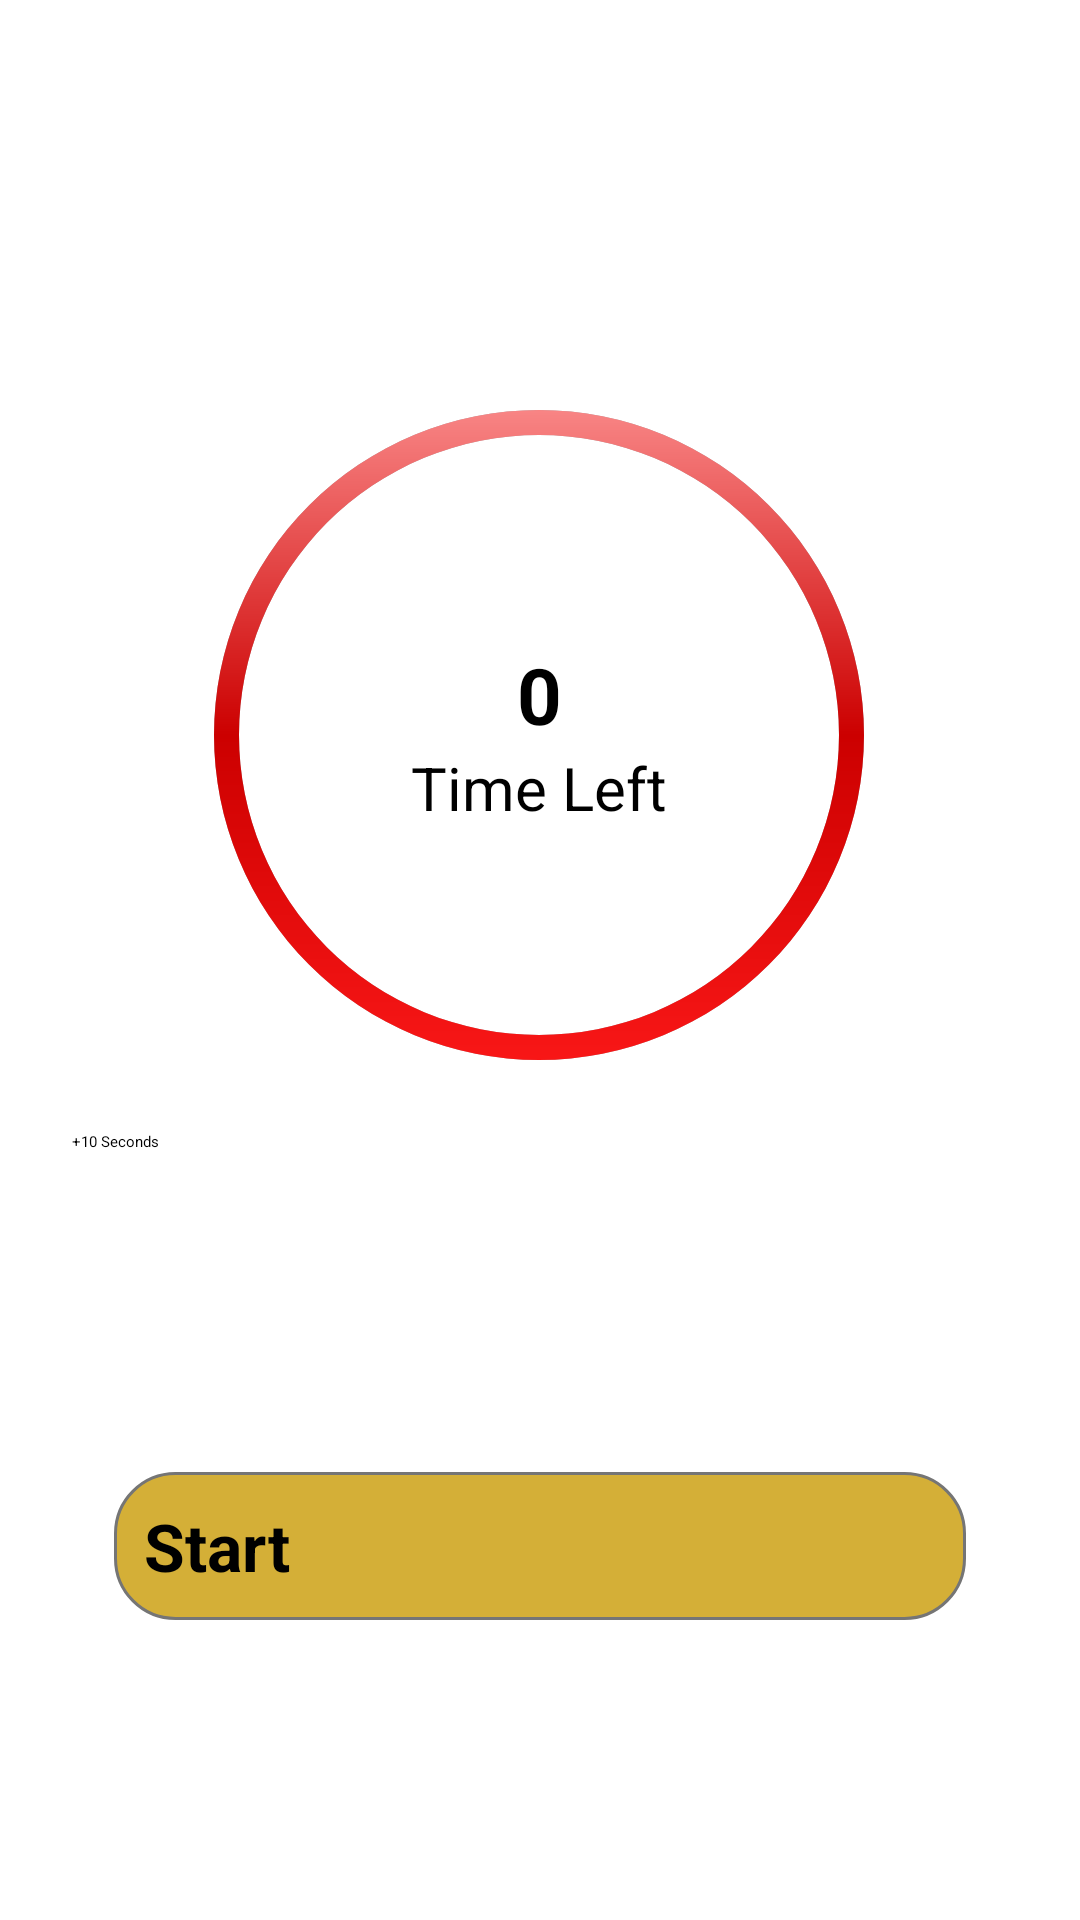

Here is an Android app screen rendered from its layout file. Give the layout XML and the strings, colors and styles it references.
<!-- AndroidManifest.xml: application theme Theme.WorkoutApp -->
<!-- res/layout/activity_timer.xml -->
<?xml version="1.0" encoding="utf-8"?>
<androidx.constraintlayout.widget.ConstraintLayout xmlns:android="http://schemas.android.com/apk/res/android"
    xmlns:app="http://schemas.android.com/apk/res-auto"
    xmlns:tools="http://schemas.android.com/tools"
    android:id="@+id/main"
    android:layout_width="match_parent"
    android:layout_height="match_parent"
    tools:context=".TimerActivity">



    <FrameLayout
        android:id="@+id/Timer"
        android:layout_width="250dp"
        android:layout_height="250dp"
        app:layout_constraintBottom_toBottomOf="parent"
        app:layout_constraintEnd_toEndOf="parent"
        app:layout_constraintHorizontal_bias="0.496"
        app:layout_constraintStart_toStartOf="parent"
        app:layout_constraintTop_toTopOf="parent"
        app:layout_constraintVertical_bias="0.308">

        <ProgressBar
            android:id="@+id/pbTimer"
            style="@style/Widget.AppCompat.ProgressBar.Horizontal"
            android:layout_width="match_parent"
            android:layout_height="match_parent"
            android:layout_gravity="center"
            android:background="@drawable/grey_progressbar_background"
            android:indeterminate="false"
            android:max="10"
            android:progress="10"
            android:progressDrawable="@drawable/black_progressbar_background"
            android:rotation="-90">

        </ProgressBar>

        <LinearLayout
            android:layout_width="match_parent"
            android:layout_height="match_parent"
            android:gravity="center"
            android:orientation="vertical">

            <TextView
                android:id="@+id/TimeLeft"
                android:layout_width="match_parent"
                android:layout_height="wrap_content"
                android:gravity="center"
                android:text="0"
                android:textColor="@color/black"
                android:textSize="26sp"
                android:textStyle="bold" />

            <TextView
                android:id="@+id/txtTime"
                android:layout_width="match_parent"
                android:layout_height="wrap_content"
                android:gravity="center"
                android:text="Time Left"
                android:textColor="@color/black"
                android:textSize="20sp" />

        </LinearLayout>

    </FrameLayout>

    <ImageButton
        android:id="@+id/addBtn"
        android:layout_width="55dp"
        android:layout_height="55dp"
        android:background="@color/white"
        android:contentDescription="test"
        android:scaleType="fitXY"
        android:src="@drawable/addicon"
        tools:ignore="NotSibling"
        tools:layout_editor_absoluteX="178dp"
        tools:layout_editor_absoluteY="464dp"
        app:layout_constraintLeft_toLeftOf="parent"
        app:layout_constraintRight_toRightOf="parent"
        app:layout_constraintTop_toBottomOf="@id/Timer"/>

    <TextView
        android:id="@+id/SecondsP"
        android:layout_width="wrap_content"
        android:layout_height="wrap_content"
        android:layout_marginStart="24dp"
        android:layout_marginBottom="256dp"
        android:text="+10 Seconds"
        app:layout_constraintBottom_toBottomOf="parent"
        app:layout_constraintStart_toStartOf="parent" />

    <ImageButton
        android:id="@+id/resetBtn"
        android:layout_width="58dp"
        android:layout_height="56dp"
        android:layout_marginStart="344dp"
        android:layout_marginTop="612dp"
        android:layout_marginEnd="27dp"
        android:layout_marginBottom="239dp"
        android:background="@color/white"
        android:contentDescription="Click to reset timer"
        android:scaleType="fitXY"
        android:src="@drawable/reseticon"
        app:layout_constraintBottom_toBottomOf="parent"
        app:layout_constraintEnd_toEndOf="parent" />

    <androidx.appcompat.widget.AppCompatButton
        android:id="@+id/btnPlayPause"
        android:layout_width="284dp"
        android:layout_height="wrap_content"
        android:layout_marginBottom="100dp"
        android:background="@drawable/roundedtextbtn"
        android:text="Start"
        android:textColor="@color/black"
        android:textSize="22sp"
        android:textStyle="bold"
        app:layout_constraintBottom_toBottomOf="parent"
        app:layout_constraintEnd_toEndOf="parent"
        app:layout_constraintStart_toStartOf="parent" />

</androidx.constraintlayout.widget.ConstraintLayout>
<!-- resources referenced by this layout -->
<resources>
  <color name="black">#FF000000</color>
  <color name="white">#FFFFFFFF</color>
  <!-- drawable black_progressbar_background (drawable) -->
  <?xml version="1.0" encoding="utf-8"?>
  <layer-list xmlns:android="http://schemas.android.com/apk/res/android">
      <item>
          <shape
              android:shape="ring"
              android:innerRadiusRatio="2.5"
              android:thicknessRatio="30.0"
              android:useLevel="true">
  
              <gradient
                  android:startColor="@color/max_red"
                  android:centerColor="@color/middle_red"
                  android:endColor="@color/min_red"/>
  
          </shape>
  
  
      </item>
  </layer-list>
  <!-- drawable grey_progressbar_background (drawable) -->
  <?xml version="1.0" encoding="utf-8"?>
  <layer-list xmlns:android="http://schemas.android.com/apk/res/android">
      <item>
          <shape
              android:shape="ring"
              android:innerRadiusRatio="2.5"
              android:thicknessRatio="30.0"
              android:useLevel="false">
  
              <solid
                  android:color="@color/material_dynamic_neutral70"/>
  
          </shape>
  
  
      </item>
  </layer-list>
  <!-- drawable roundedtextbtn (drawable) -->
  <?xml version="1.0" encoding="utf-8"?>
  <shape xmlns:android="http://schemas.android.com/apk/res/android"
      android:shape = "rectangle">
      <solid android:color="#D4AF37" />
      <corners android:radius="20dp" />
      <stroke android:width="1dp" android:color="#757575" />
      <padding android:top="10dp" android:bottom="10dp" android:right="10dp"  android:left="10dp"/>
  </shape>
  <color name="max_red">#ff1a1a</color>
  <color name="middle_red">#cc0000</color>
  <color name="min_red">#ff9999</color>
</resources>
